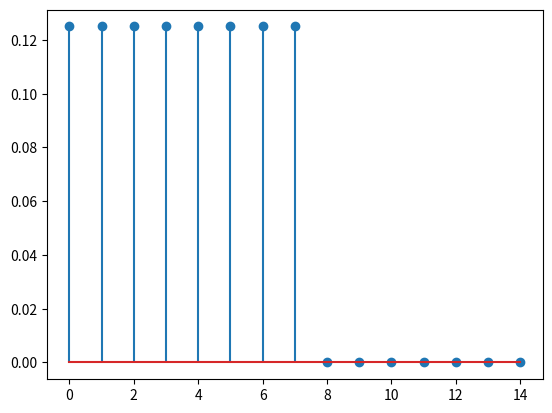

Generate this figure with matplotlib:
import numpy as numpy
import matplotlib.pyplot as mp

data_x = ""
data_h = ""

#x = numpy.memmap(data_x, dtype='h',mode='r')
#h = numpy.memmap(data_h, dtype='h',mode='r')

x = [1,0,0,0,0,0,0,0]
h = [0.125,0.125,0.125,0.125,0.125,0.125,0.125,0.125]

y = numpy.convolve(x, h)

mp.stem(y)
mp.show()